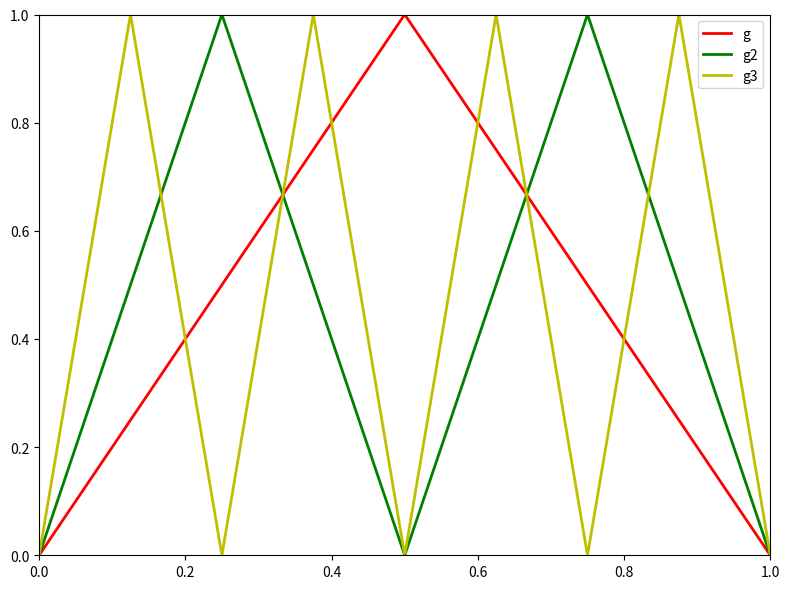

Reproduce this figure in Python. (Note: this script raises an exception after producing the figure.)
import os
import numpy as np
import matplotlib.pyplot as plt

def g(x):
    """
    Defines the custom "tooth" (mirror) function g: [0, 1] -> [0, 1] with specific behavior:
    g(x) = 2x for x < 1/2,
    g(x) = 2(1-x) for x >= 1/2.
    """
    return np.where(x < 0.5, 2 * x, 2 * (1 - x))

def g_n(x, n):
    """
    Applies the g function n times to create a sawtooth with n teeth.
    """
    y = x.copy()
    y = g(n * y % 1)
    return y

x = np.linspace(0, 1, 1000)

plt.figure(figsize=(8, 6))
plt.plot(x, g_n(x, 1), 'r-', linewidth=2, label='g')
plt.plot(x, g_n(x, 2), 'g-', linewidth=2, label="g2")
plt.plot(x, g_n(x, 4), 'y-', linewidth=2, label='g3')

plt.xlim(0, 1)
plt.ylim(0, 1)
#plt.tight_layout()
plt.legend()
plt.tight_layout()
os.chdir("..")
plt.savefig("Plots/x2_approx_explanation_sawtooths.pdf")
plt.show()